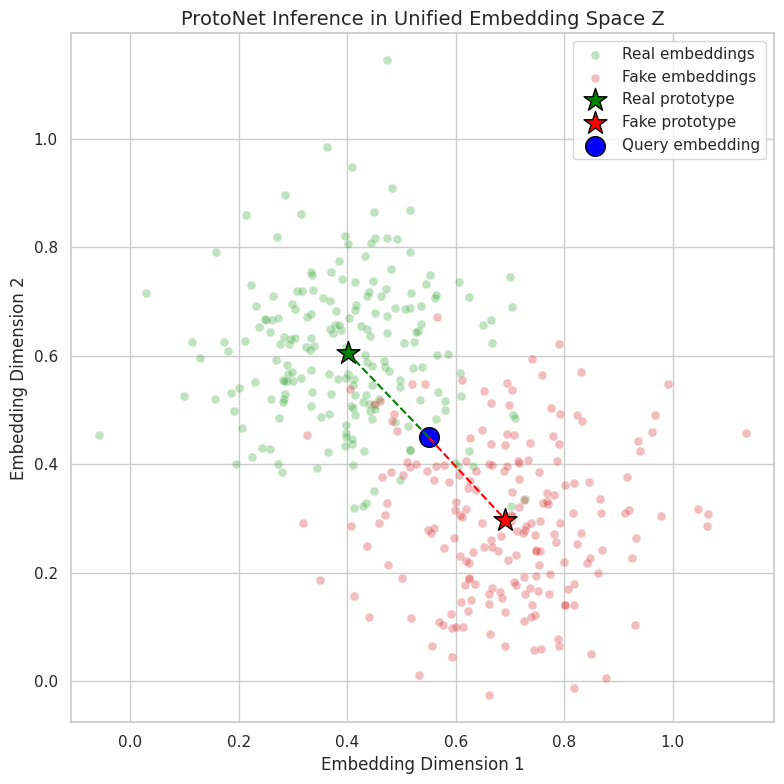

This figure's Python source:
import numpy as np
import seaborn as sns
import matplotlib.pyplot as plt

# ============================
# Reproducibility
# ============================
np.random.seed(42)

# ============================
# Generate unified embedding Z
# ============================
n_real = 200
n_fake = 200

real_embeddings = np.random.multivariate_normal(
    mean=[0.4, 0.6],
    cov=[[0.02, 0], [0, 0.02]],
    size=n_real
)

fake_embeddings = np.random.multivariate_normal(
    mean=[0.7, 0.3],
    cov=[[0.02, 0], [0, 0.02]],
    size=n_fake
)

# ============================
# ProtoNet prototypes
# ============================
real_proto = real_embeddings.mean(axis=0)
fake_proto = fake_embeddings.mean(axis=0)

# ============================
# Query embedding
# ============================
query = np.array([0.55, 0.45])

# ============================
# Plot
# ============================
plt.figure(figsize=(8, 8))
sns.set(style="whitegrid")

# Image embeddings (background)
sns.scatterplot(
    x=real_embeddings[:, 0],
    y=real_embeddings[:, 1],
    color="tab:green",
    alpha=0.3,
    s=40,
    label="Real embeddings"
)

sns.scatterplot(
    x=fake_embeddings[:, 0],
    y=fake_embeddings[:, 1],
    color="tab:red",
    alpha=0.3,
    s=40,
    label="Fake embeddings"
)

# Prototypes
plt.scatter(
    real_proto[0], real_proto[1],
    marker="*", s=300, color="green",
    edgecolor="black", label="Real prototype"
)

plt.scatter(
    fake_proto[0], fake_proto[1],
    marker="*", s=300, color="red",
    edgecolor="black", label="Fake prototype"
)

# Query embedding
plt.scatter(
    query[0], query[1],
    s=200, color="blue",
    edgecolor="black", label="Query embedding"
)

# Distance lines
plt.plot(
    [query[0], real_proto[0]],
    [query[1], real_proto[1]],
    linestyle="--", color="green"
)

plt.plot(
    [query[0], fake_proto[0]],
    [query[1], fake_proto[1]],
    linestyle="--", color="red"
)

# ============================
# Labels & formatting
# ============================
plt.title("ProtoNet Inference in Unified Embedding Space Z", fontsize=14)
plt.xlabel("Embedding Dimension 1")
plt.ylabel("Embedding Dimension 2")

plt.legend(loc="best", frameon=True)
plt.axis("equal")
plt.tight_layout()

plt.show()
